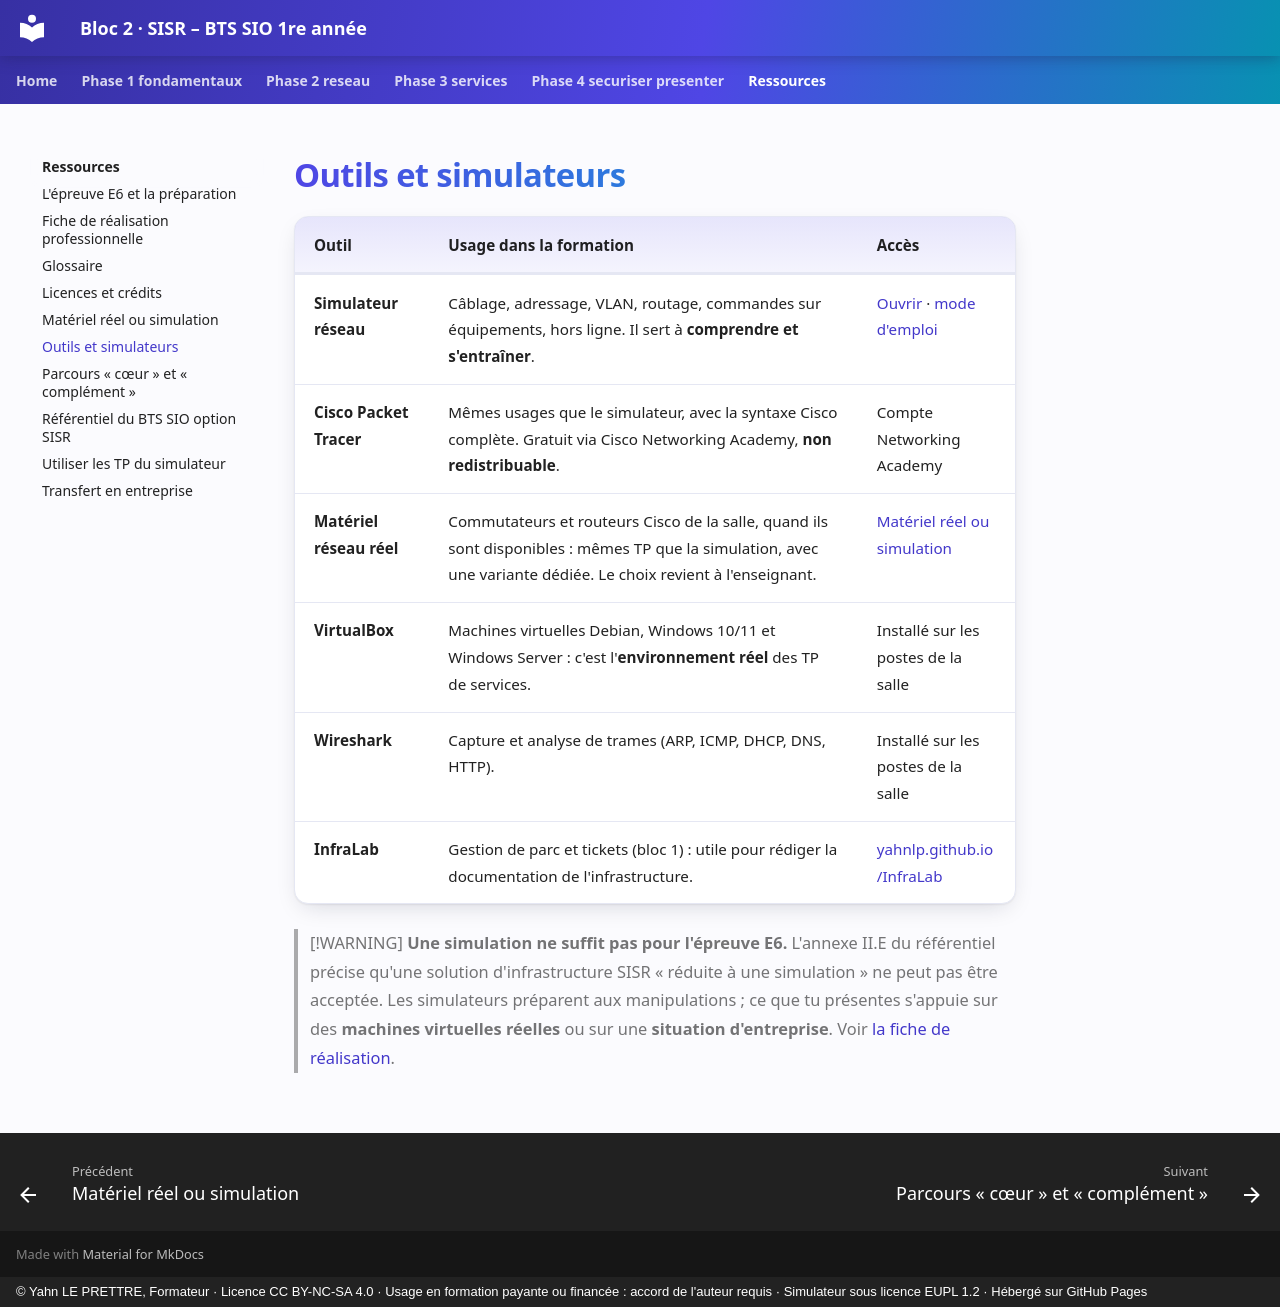

repository: YahnLP/bts1-sio-sisr-bloc2 · page: ressources/outils/index.html · generator: mkdocs · copyright: © Yahn LE PRETTRE, Formateur · Licence CC BY-NC-SA 4.0 · Usage en formation payante ou financée : accord de l'auteur requis · Simulateur sous licence EUPL 1.2 · Hébergé sur GitHub Pages

# Outils et simulateurs

| Outil | Usage dans la formation | Accès |
|---|---|---|
| **Simulateur réseau** | Câblage, adressage, VLAN, routage, commandes sur équipements, hors ligne. Il sert à **comprendre et s'entraîner**. | [Ouvrir](../simulateur/simulateur-reseau.html) · [mode d'emploi](simulateur.md) |
| **Cisco Packet Tracer** | Mêmes usages que le simulateur, avec la syntaxe Cisco complète. Gratuit via Cisco Networking Academy, **non redistribuable**. | Compte Networking Academy |
| **Matériel réseau réel** | Commutateurs et routeurs Cisco de la salle, quand ils sont disponibles : mêmes TP que la simulation, avec une variante dédiée. Le choix revient à l'enseignant. | [Matériel réel ou simulation](materiel-reel.md) |
| **VirtualBox** | Machines virtuelles Debian, Windows 10/11 et Windows Server : c'est l'**environnement réel** des TP de services. | Installé sur les postes de la salle |
| **Wireshark** | Capture et analyse de trames (ARP, ICMP, DHCP, DNS, HTTP). | Installé sur les postes de la salle |
| **InfraLab** | Gestion de parc et tickets (bloc 1) : utile pour rédiger la documentation de l'infrastructure. | [yahnlp.github.io/InfraLab](https://yahnlp.github.io/InfraLab/) |

> [!WARNING]
> **Une simulation ne suffit pas pour l'épreuve E6.** L'annexe II.E du référentiel précise qu'une solution d'infrastructure SISR « réduite à une simulation » ne peut pas être acceptée. Les simulateurs préparent aux manipulations ; ce que tu présentes s'appuie sur des **machines virtuelles réelles** ou sur une **situation d'entreprise**. Voir [la fiche de réalisation](fiche-realisation-professionnelle.md).
